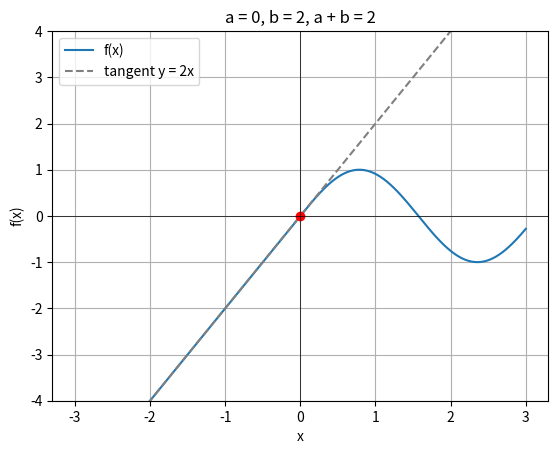

Source code (Python):
import os
import numpy as np
import matplotlib.pyplot as plt

# f(x) = sin(2x) for x > 0, a + b*x for x <= 0
# differentiable at 0 means the function value and the slope match from both sides

h = 1e-6

# right side gives the values we need to match
a = np.sin(2 * h)                    # continuity: a = f(0+)
b = (np.sin(2 * h) - 0) / h          # slope: b = f'(0+)
a = round(a, 4)
b = round(b, 4)
print("a =", a)
print("b =", b)
print("a + b =", a + b)


def f(x):
    return np.where(x > 0, np.sin(2 * x), a + b * x)


# check both conditions using the values we found
left_val = f(-h)
right_val = f(h)
left_slope = (f(0) - f(-h)) / h
right_slope = (f(h) - f(0)) / h

print("\nvalue  left, right:", float(left_val), float(right_val))
print("slope  left, right:", float(left_slope), float(right_slope))

if abs(left_val - right_val) < 1e-4 and abs(left_slope - right_slope) < 1e-4:
    print("differentiable at x = 0")
else:
    print("NOT differentiable at x = 0")

# try a wrong b to see the difference
b_wrong = 1
slope_wrong = (0 - (a + b_wrong * (-h))) / h
print("\nwith b = 1 the left slope is", round(slope_wrong, 3), "but the right slope is", round(float(right_slope), 3))

x = np.linspace(-3, 3, 1000)
plt.plot(x, f(x), label="f(x)")
plt.plot(x, b * x + a, "--", color="gray", label="tangent y = 2x")
plt.plot(0, 0, "ro")
plt.axhline(0, color="black", linewidth=0.5)
plt.axvline(0, color="black", linewidth=0.5)
plt.ylim(-4, 4)
plt.xlabel("x")
plt.ylabel("f(x)")
plt.title("a = %g, b = %g, a + b = %g" % (a, b, a + b))
plt.legend()
plt.grid(True)

fname = "q46.pdf"
plt.savefig(fname)

os.system('termux-open q46.pdf')
